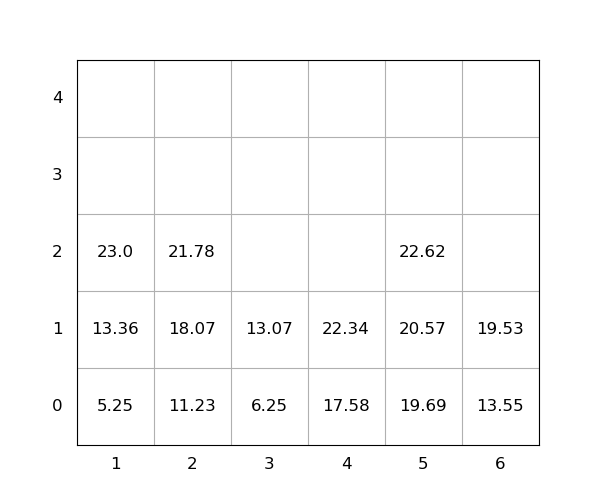

Data behind this chart, as committed beside it:
idx, loc_x, loc_y, loc_z, weight, group, score, seq, reloc, size(ft)
1, 1, 0, 0, 5.25, 0, 5.25, 1, 0, 20
2, 1, 0, 1, 13.36, 0, 13.36, 2, 0, 20
3, 1, 0, 2, 23.0, 0, 23.0, 3, 0, 20
4, 6, 0, 0, 13.55, 0, 13.55, 4, 0, 20
5, 2, 0, 0, 11.23, 0, 11.23, 5, 0, 20
6, 4, 0, 0, 17.58, 0, 17.58, 6, 0, 20
7, 5, 0, 0, 19.69, 0, 19.69, 7, 0, 20
8, 4, 0, 1, 22.34, 0, 22.34, 8, 0, 20
9, 6, 0, 1, 19.53, 0, 19.53, 9, 0, 20
10, 2, 0, 1, 18.07, 0, 18.07, 10, 0, 20
11, 5, 0, 1, 20.57, 0, 20.57, 11, 0, 20
12, 3, 0, 0, 6.25, 0, 6.25, 12, 0, 20
13, 2, 0, 2, 21.78, 0, 21.78, 13, 0, 20
14, 5, 0, 2, 22.62, 0, 22.62, 14, 0, 20
15, 3, 0, 1, 13.07, 0, 13.07, 15, 0, 20
